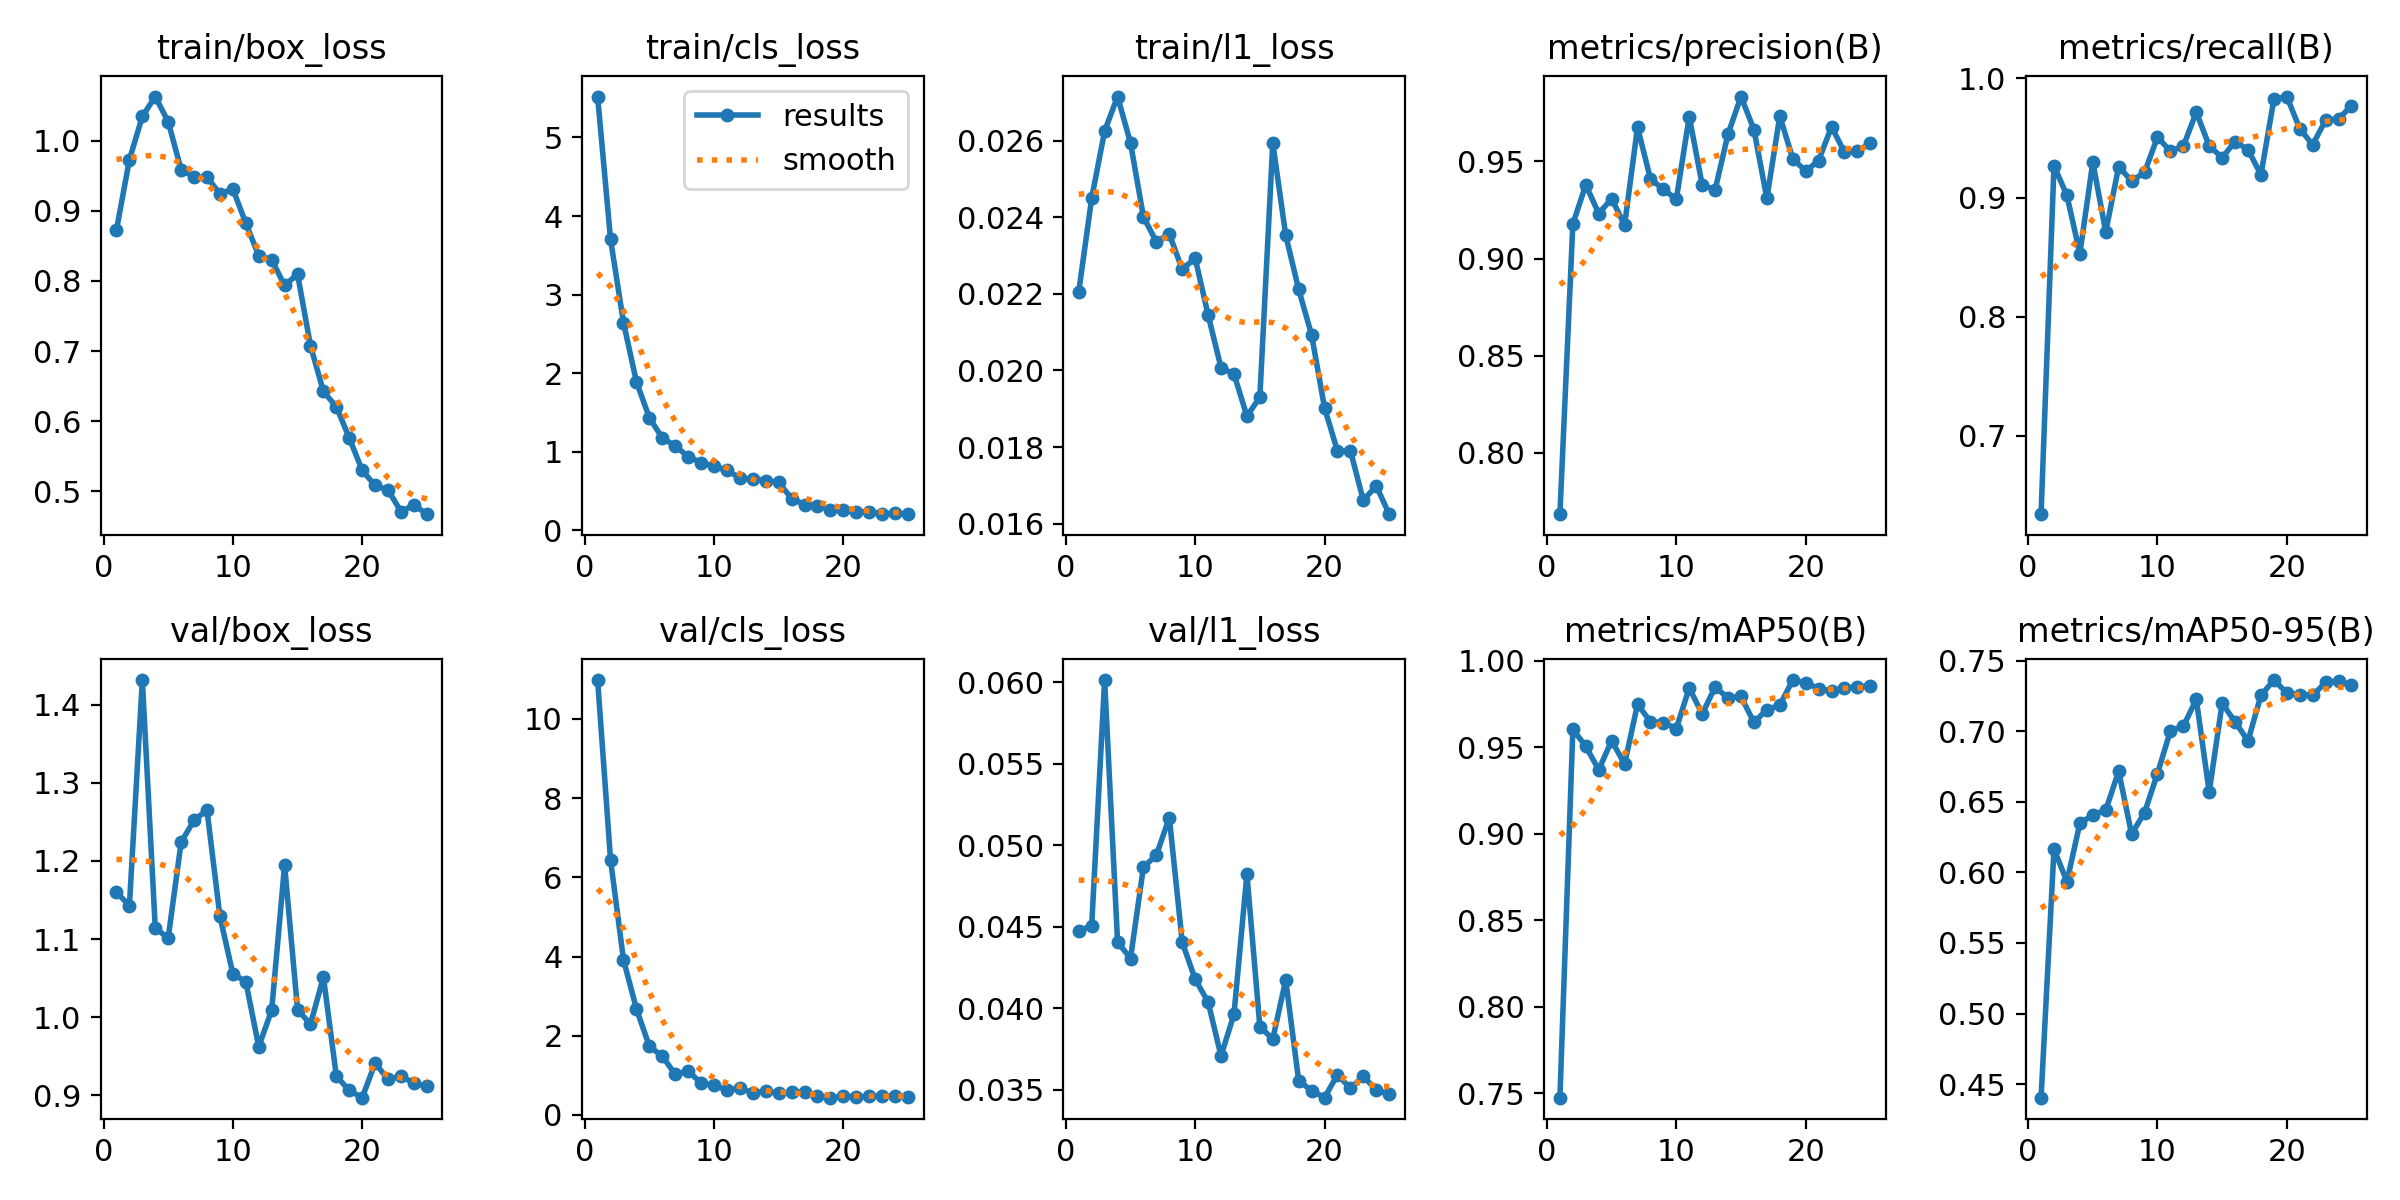

The file beside this chart, header and first rows:
epoch, time, train/box_loss, train/cls_loss, train/l1_loss, metrics/precision(B), metrics/recall(B), metrics/mAP50(B), metrics/mAP50-95(B), val/box_loss, val/cls_loss, val/l1_loss, lr/pg0, lr/pg1, lr/pg2
1, 59.41, 0.8729, 5.519, 0.02206, 0.7684, 0.6343, 0.7473, 0.4404, 1.16, 10.98, 0.04474, 0.0004122, 0.0004122, 0.0004122
2, 89.35, 0.9732, 3.703, 0.0245, 0.9178, 0.9268, 0.9604, 0.6165, 1.143, 6.441, 0.04507, 0.000796, 0.000796, 0.000796
3, 119.2, 1.035, 2.645, 0.02625, 0.9379, 0.9018, 0.9505, 0.5935, 1.432, 3.917, 0.06014, 0.001147, 0.001147, 0.001147
4, 148.8, 1.063, 1.892, 0.02715, 0.9232, 0.853, 0.937, 0.6347, 1.114, 2.68, 0.04407, 0.001102, 0.001102, 0.001102
5, 179.7, 1.027, 1.434, 0.02594, 0.9308, 0.9297, 0.9538, 0.6408, 1.102, 1.736, 0.04305, 0.001052, 0.001052, 0.001052
6, 208.9, 0.959, 1.177, 0.02401, 0.9172, 0.8712, 0.9402, 0.6441, 1.224, 1.485, 0.04866, 0.001002, 0.001002, 0.001002
7, 238.3, 0.9488, 1.076, 0.02336, 0.9676, 0.9261, 0.9748, 0.6717, 1.252, 1.028, 0.04939, 0.000953, 0.000953, 0.000953
8, 267.4, 0.9485, 0.9396, 0.02356, 0.941, 0.9139, 0.9648, 0.6272, 1.265, 1.108, 0.0517, 0.0009035, 0.0009035, 0.0009035
9, 296.7, 0.9245, 0.8642, 0.02264, 0.9356, 0.9211, 0.9642, 0.6424, 1.129, 0.8065, 0.04405, 0.000854, 0.000854, 0.000854
10, 326.3, 0.9314, 0.8147, 0.02293, 0.9305, 0.9508, 0.9608, 0.67, 1.056, 0.7448, 0.04178, 0.0008045, 0.0008045, 0.0008045
11, 356, 0.8826, 0.7647, 0.02145, 0.973, 0.9389, 0.9843, 0.7004, 1.046, 0.6377, 0.04038, 0.000755, 0.000755, 0.000755
12, 385.4, 0.8362, 0.6679, 0.02007, 0.9379, 0.9431, 0.9691, 0.7035, 0.9624, 0.6778, 0.03707, 0.0007055, 0.0007055, 0.0007055
13, 414.9, 0.8305, 0.651, 0.01991, 0.9354, 0.9717, 0.9849, 0.7227, 1.009, 0.554, 0.03963, 0.000656, 0.000656, 0.000656
14, 444.6, 0.7936, 0.6344, 0.01881, 0.9641, 0.9434, 0.9784, 0.6571, 1.195, 0.6027, 0.04824, 0.0006065, 0.0006065, 0.0006065
15, 473.9, 0.8098, 0.6106, 0.0193, 0.9834, 0.9335, 0.9794, 0.7199, 1.01, 0.5482, 0.03887, 0.000557, 0.000557, 0.000557
16, 504.1, 0.7077, 0.4065, 0.02594, 0.9664, 0.947, 0.9643, 0.7067, 0.9911, 0.5732, 0.03811, 0.0005075, 0.0005075, 0.0005075
17, 530.3, 0.6423, 0.3285, 0.02353, 0.931, 0.9403, 0.9718, 0.6932, 1.051, 0.5835, 0.04173, 0.000458, 0.000458, 0.000458
18, 557.8, 0.6203, 0.3163, 0.02212, 0.9733, 0.9191, 0.9743, 0.7254, 0.9248, 0.479, 0.03556, 0.0004085, 0.0004085, 0.0004085
19, 585.4, 0.5759, 0.2614, 0.02093, 0.9515, 0.9825, 0.9889, 0.7363, 0.9063, 0.4373, 0.03494, 0.000359, 0.000359, 0.000359
20, 612.9, 0.5293, 0.2573, 0.01903, 0.9449, 0.9848, 0.9873, 0.7273, 0.8971, 0.4736, 0.03451, 0.0003095, 0.0003095, 0.0003095
21, 640.3, 0.508, 0.2335, 0.0179, 0.9504, 0.9579, 0.984, 0.7257, 0.9415, 0.461, 0.03592, 0.00026, 0.00026, 0.00026
22, 666.9, 0.5014, 0.2379, 0.01791, 0.9678, 0.9443, 0.9826, 0.7255, 0.9204, 0.471, 0.03508, 0.0002105, 0.0002105, 0.0002105
23, 693.6, 0.4707, 0.214, 0.01661, 0.9547, 0.965, 0.9842, 0.7346, 0.9249, 0.4761, 0.03582, 0.000161, 0.000161, 0.000161
24, 721.1, 0.4799, 0.2206, 0.01699, 0.9552, 0.966, 0.9847, 0.7355, 0.9157, 0.4878, 0.03498, 0.0001115, 0.0001115, 0.0001115
25, 748.8, 0.467, 0.2074, 0.01625, 0.9595, 0.9772, 0.9856, 0.7326, 0.9117, 0.4636, 0.03471, 6.2e-05, 6.2e-05, 6.2e-05
